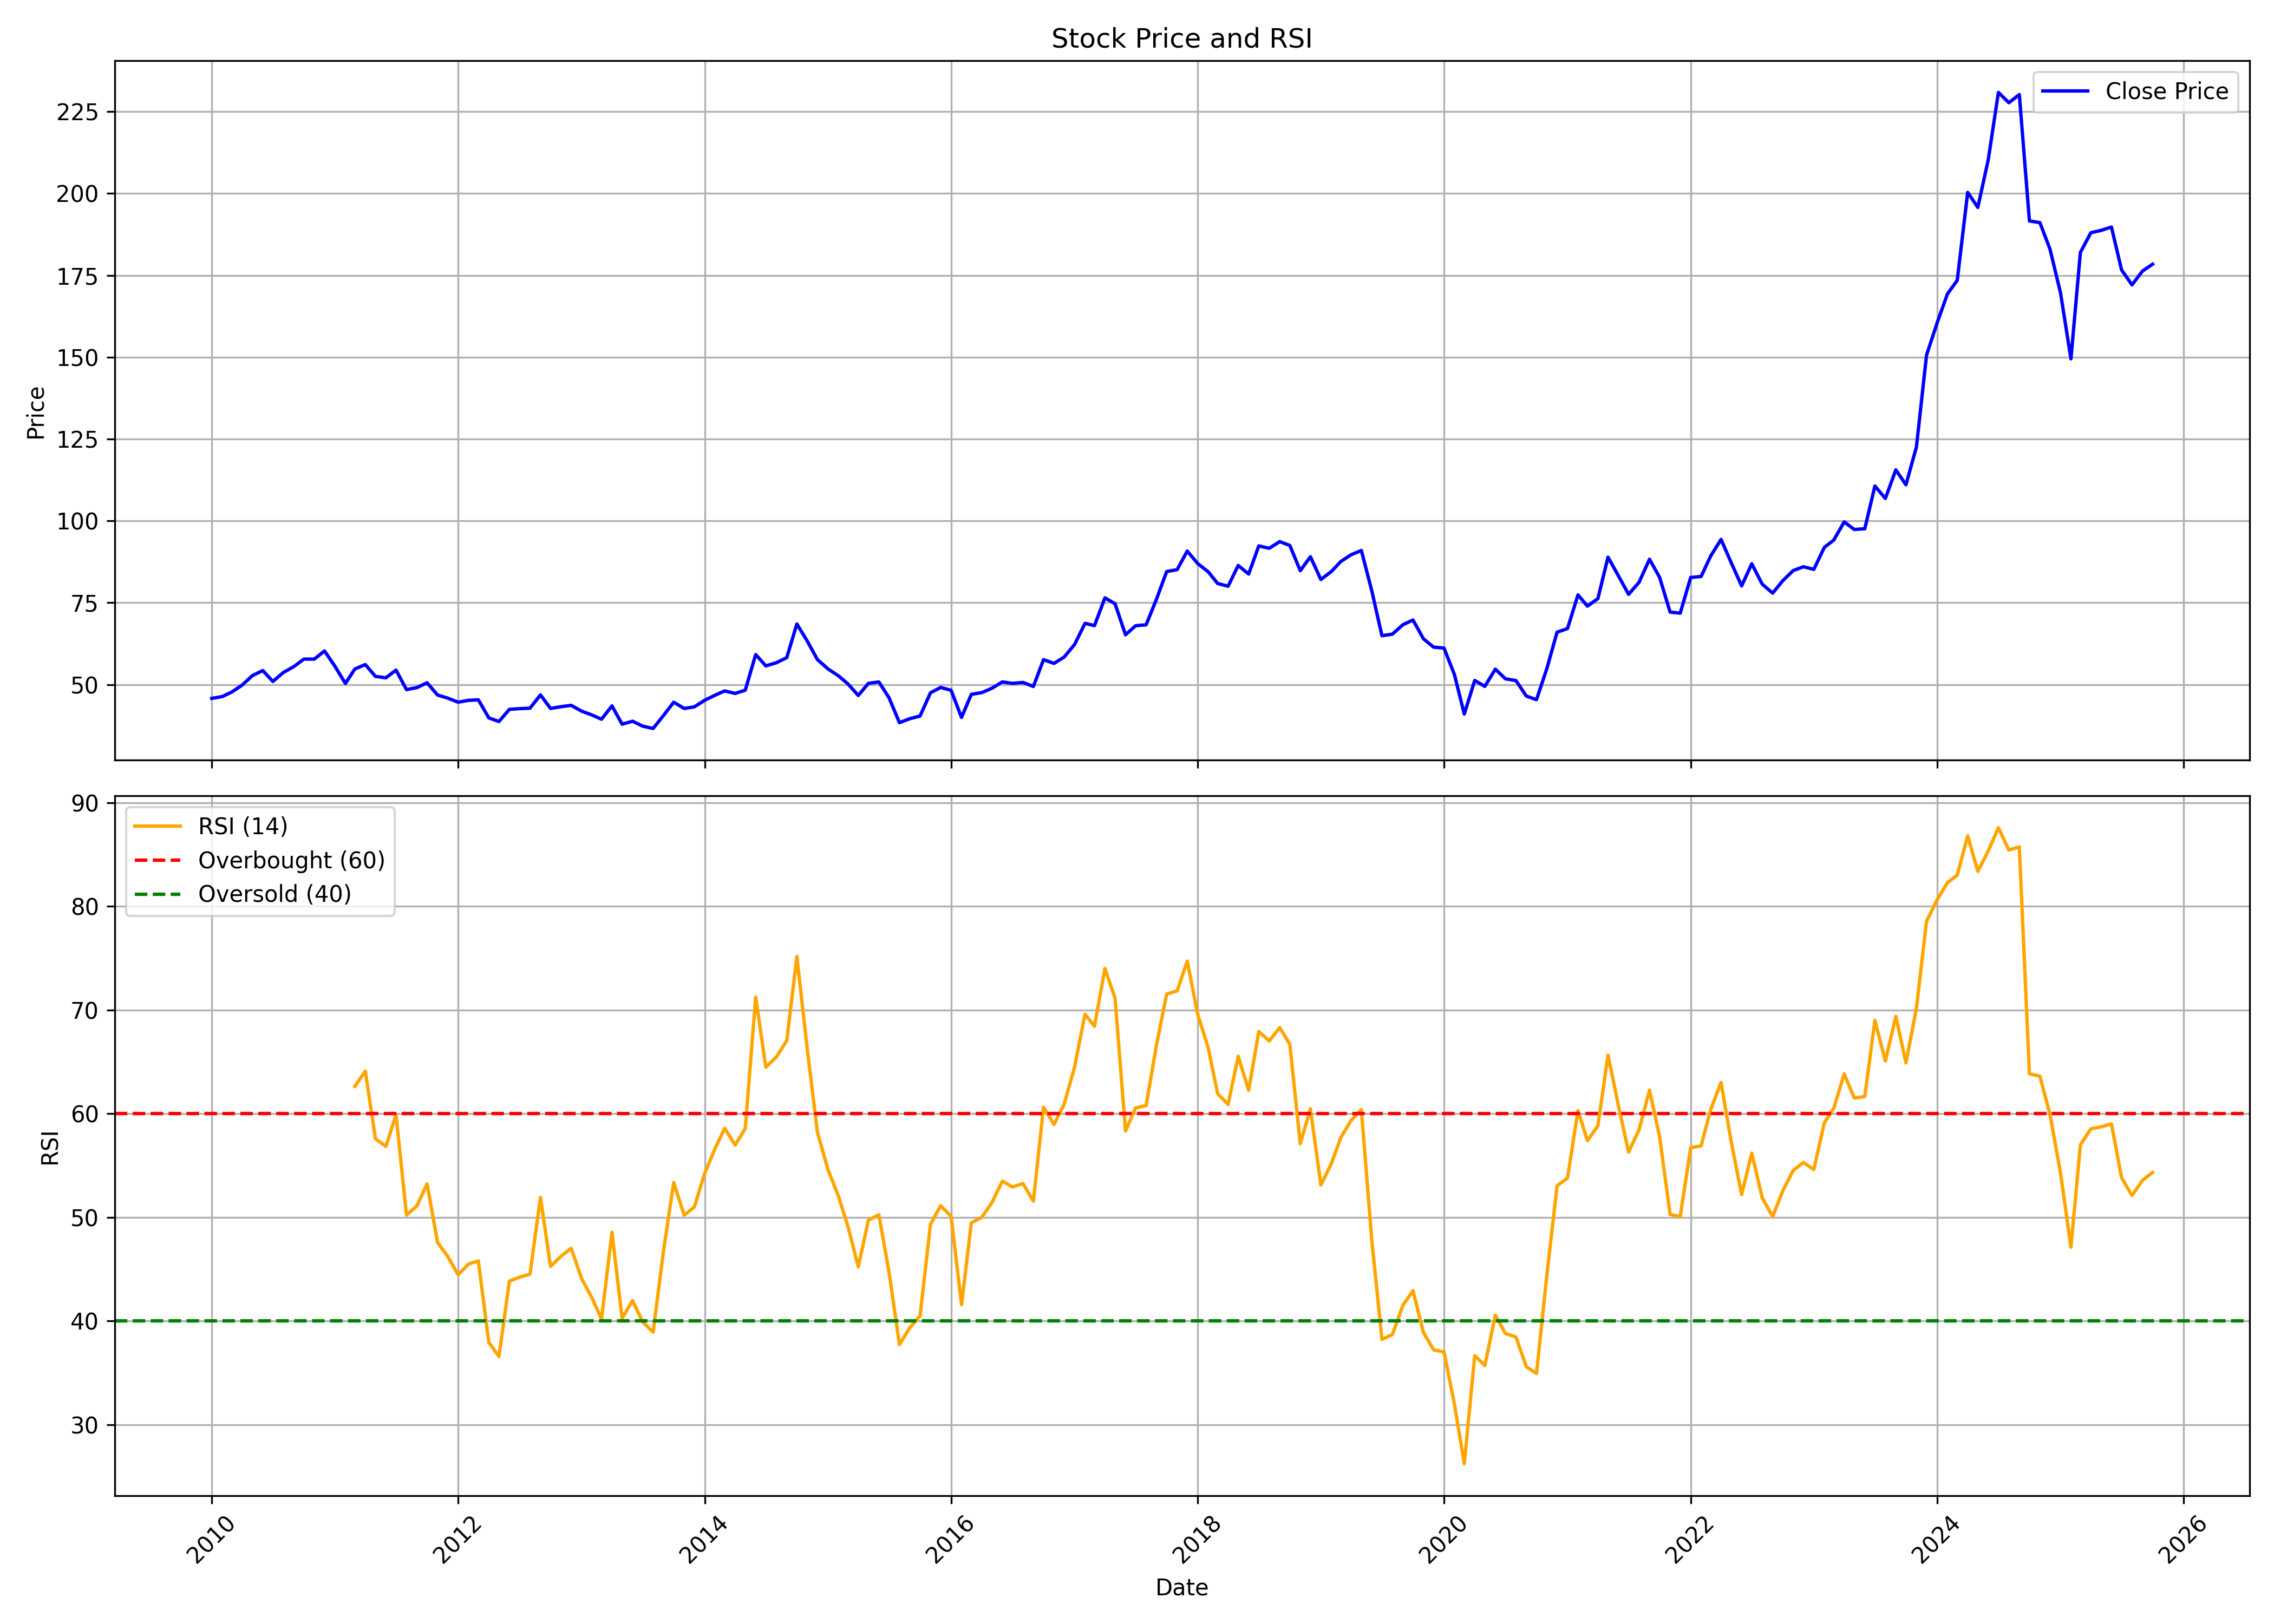

Data behind this chart, as committed beside it:
, date, symbol, open, high, low, close, volume, rsi
0, 2010-01-01, GAIL, 48.13, 51.7, 44.44, 45.78, 176566213, 
1, 2010-02-01, GAIL, 46, 49.37, 45.54, 46.33, 153389709, 
2, 2010-03-01, GAIL, 46.33, 49.34, 45.41, 47.7, 162334805, 
3, 2010-04-01, GAIL, 47.52, 50.62, 46.59, 49.85, 223772054, 
4, 2010-05-01, GAIL, 49.26, 53.43, 48.18, 52.7, 172325078, 
5, 2010-06-01, GAIL, 52.86, 60.03, 51.94, 54.29, 173921628, 
6, 2010-07-01, GAIL, 54.11, 56.11, 50.64, 50.94, 163303484, 
7, 2010-08-01, GAIL, 51.12, 54.6, 49.44, 53.68, 188335925, 
8, 2010-09-01, GAIL, 54.44, 57.15, 52.86, 55.48, 162830207, 
9, 2010-10-01, GAIL, 55.25, 61.16, 55.25, 57.78, 152435548, 
10, 2010-11-01, GAIL, 57.96, 59.34, 55.33, 57.78, 129297333, 
11, 2010-12-01, GAIL, 57.65, 60.77, 56.89, 60.26, 139383519, 
12, 2011-01-01, GAIL, 60.43, 63.46, 52.51, 55.58, 144950190, 
13, 2011-02-01, GAIL, 55.7, 56.02, 50.15, 50.34, 112246056, 
14, 2011-03-01, GAIL, 50.63, 55.56, 50.45, 54.76, 120958110, 62.63
15, 2011-04-01, GAIL, 54.51, 57.29, 53.7, 56.11, 85162223, 64.1
16, 2011-05-01, GAIL, 56.17, 56.64, 48.7, 52.49, 136554098, 57.57
17, 2011-06-01, GAIL, 52.08, 54.85, 50.15, 52.07, 86670132, 56.84
18, 2011-07-01, GAIL, 52.4, 56.4, 52.35, 54.41, 106596484, 59.88
19, 2011-08-01, GAIL, 54.5, 56.17, 48.03, 48.45, 115231382, 50.22
20, 2011-09-01, GAIL, 49.08, 52.95, 48.17, 49.07, 134285262, 51.1
21, 2011-10-01, GAIL, 48.54, 53.67, 47.82, 50.55, 78985272, 53.23
22, 2011-11-01, GAIL, 50.2, 51.54, 43.87, 46.81, 102436841, 47.58
23, 2011-12-01, GAIL, 47.48, 48.36, 43.65, 45.86, 136786742, 46.23
24, 2012-01-01, GAIL, 45.9, 47.67, 43.03, 44.62, 172503563, 44.47
25, 2012-02-01, GAIL, 44.59, 48.31, 44.5, 45.18, 133868381, 45.48
26, 2012-03-01, GAIL, 45.19, 46.2, 41.67, 45.34, 134784461, 45.79
27, 2012-04-01, GAIL, 45.6, 46.46, 38.8, 39.82, 140431370, 37.93
28, 2012-05-01, GAIL, 39.82, 41.09, 36.39, 38.71, 136526919, 36.57
29, 2012-06-01, GAIL, 38.8, 43.35, 37.84, 42.43, 153400445, 43.84
30, 2012-07-01, GAIL, 42.43, 44.28, 40.61, 42.64, 85520360, 44.23
31, 2012-08-01, GAIL, 42.69, 45.9, 42.06, 42.79, 104725258, 44.51
32, 2012-09-01, GAIL, 43.55, 48.09, 42.3, 46.84, 106051315, 51.91
33, 2012-10-01, GAIL, 46.81, 48.33, 41.87, 42.69, 111627227, 45.26
34, 2012-11-01, GAIL, 42.37, 44.99, 41.05, 43.24, 93381693, 46.24
35, 2012-12-01, GAIL, 43.2, 43.85, 41.94, 43.65, 74867600, 47.01
36, 2013-01-01, GAIL, 43.93, 48.44, 41.03, 41.88, 181484785, 44.09
37, 2013-02-01, GAIL, 42.01, 42.58, 39.77, 40.69, 124024941, 42.2
38, 2013-03-01, GAIL, 41.33, 43.46, 37.18, 39.41, 129836854, 40.19
39, 2013-04-01, GAIL, 39.58, 44.02, 38.41, 43.48, 81698525, 48.55
40, 2013-05-01, GAIL, 43.48, 43.67, 37.56, 37.9, 125965245, 40.25
41, 2013-06-01, GAIL, 37.81, 39.36, 34.2, 38.8, 115498871, 41.96
42, 2013-07-01, GAIL, 38.76, 41.71, 36.17, 37.3, 155920876, 39.9
43, 2013-08-01, GAIL, 37.52, 40.08, 33.71, 36.59, 130973904, 38.92
44, 2013-09-01, GAIL, 36.59, 42.6, 36.07, 40.59, 124471618, 46.83
45, 2013-10-01, GAIL, 41.29, 45.26, 40.56, 44.61, 97666736, 53.36
46, 2013-11-01, GAIL, 44.16, 44.52, 40.12, 42.7, 86801043, 50.2
47, 2013-12-01, GAIL, 42.65, 44.86, 41.72, 43.19, 83804323, 50.99
48, 2014-01-01, GAIL, 43.4, 45.55, 41.92, 45.21, 98398585, 54.25
49, 2014-02-01, GAIL, 45.29, 47.06, 43.75, 46.78, 81054634, 56.67
50, 2014-03-01, GAIL, 47.25, 50.09, 44.34, 48.05, 143271767, 58.58
51, 2014-04-01, GAIL, 48.06, 49.68, 45.57, 47.29, 173198667, 56.97
52, 2014-05-01, GAIL, 47.29, 55.84, 45.57, 48.28, 231258803, 58.56
53, 2014-06-01, GAIL, 48.24, 59.97, 48.19, 59.17, 279271690, 71.24
54, 2014-07-01, GAIL, 59.29, 60.58, 53.69, 55.71, 145270194, 64.49
55, 2014-08-01, GAIL, 55.15, 57.05, 49.48, 56.66, 155664200, 65.46
56, 2014-09-01, GAIL, 57.97, 60.88, 56.3, 58.22, 120761725, 67.05
57, 2014-10-01, GAIL, 58.55, 71.49, 55.88, 68.5, 165007413, 75.15
58, 2014-11-01, GAIL, 69.1, 69.12, 60.75, 63.24, 167902025, 66.18
59, 2014-12-01, GAIL, 63.02, 63.47, 52.5, 57.62, 181042340, 58.19
... 130 more rows
